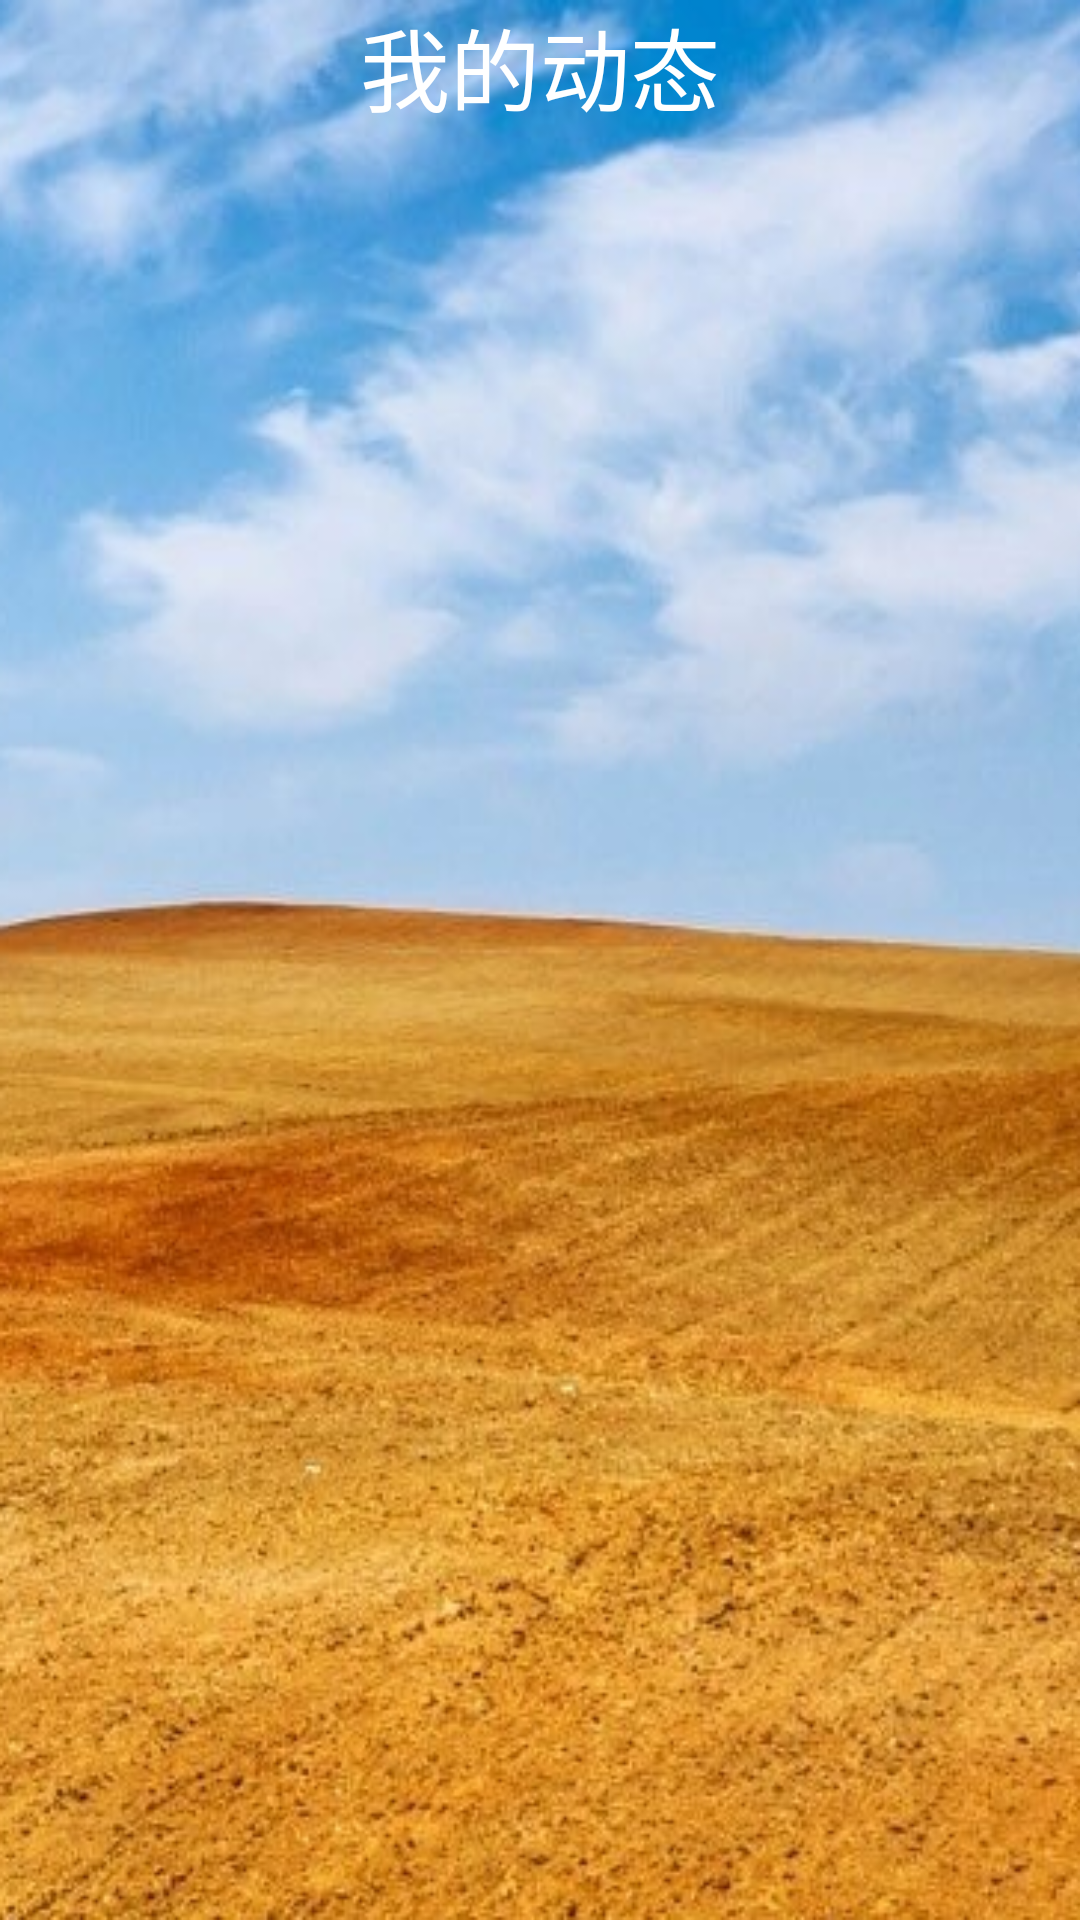

Layout XML and referenced resources for this Android screen:
<!-- AndroidManifest.xml: application theme AppTheme -->
<!-- res/layout/fragment_dashboard.xml -->
<?xml version="1.0" encoding="utf-8"?>
<LinearLayout xmlns:android="http://schemas.android.com/apk/res/android"
    xmlns:app="http://schemas.android.com/apk/res-auto"
    xmlns:tools="http://schemas.android.com/tools"
    android:layout_width="match_parent"
    android:layout_height="match_parent"
    android:background="@drawable/b"
    tools:context=".ui.dashboard.DashboardFragment">

    <androidx.core.widget.NestedScrollView
        android:layout_width="match_parent"
        android:layout_height="match_parent">
        <RelativeLayout
            android:layout_width="match_parent"
            android:layout_height="wrap_content">
            <TextView
                android:id="@+id/dt"
                android:layout_width="match_parent"
                android:layout_height="match_parent"
                android:gravity="center"
                android:textSize="30dp"
                android:textColor="@color/white"
                android:text="我的动态"
                />

            <androidx.recyclerview.widget.RecyclerView
                android:id="@+id/Rv_mine"
                android:layout_width="match_parent"
                android:layout_height="wrap_content"
                android:layout_below="@+id/dt"
                >

            </androidx.recyclerview.widget.RecyclerView>
        </RelativeLayout>


    </androidx.core.widget.NestedScrollView>

</LinearLayout>
<!-- resources referenced by this layout -->
<resources>
  <color name="white">#ffffff</color>
  <!-- drawable b: jpg bitmap (drawable, 812502 bytes) -->
  <style name="AppTheme" parent="Theme.AppCompat.Light.DarkActionBar">
          
          <item name="colorPrimary">@color/colorPrimary</item>
          <item name="colorPrimaryDark">@color/white</item>
          <item name="colorAccent">@color/colorAccent</item>
          
      </style>
  <color name="colorPrimary">#3F51B5</color>
  <color name="colorAccent">#FF4081</color>
</resources>
